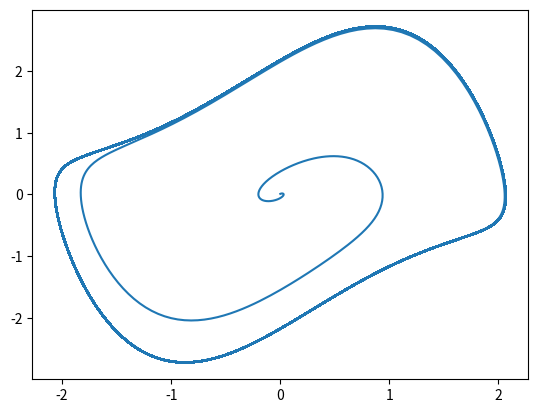

This chart was generated by the following Python code:
import matplotlib.pyplot as plt
import numpy as np
nt = 60000
dt = 0.03
mu = 1
def fx(x, y):
    return y
def fy(x, y):
    return mu * (1 - x * x) * y - x
dimteach = 2
x = np.zeros(nt)
y = np.zeros(nt)
x[0] = 0.001
y[0] = 0.01
for i in range(nt - 1):
    x[i + 1] = x[i] + dt * fx(x[i], y[i])
    y[i + 1] = y[i] + dt * fy(x[i], y[i])
plt.plot(x, y)
plt.show()
step = len(x)
file = open('VANDERPOLdt=0_03', 'w')
file.write(str(len(x)) + ' ' + str(2))
file.write('\n')
for i in range(len(x)):
    file.write(str(x[i]) + ' ')
    file.write(str(y[i]) + '\n')
file.close()
